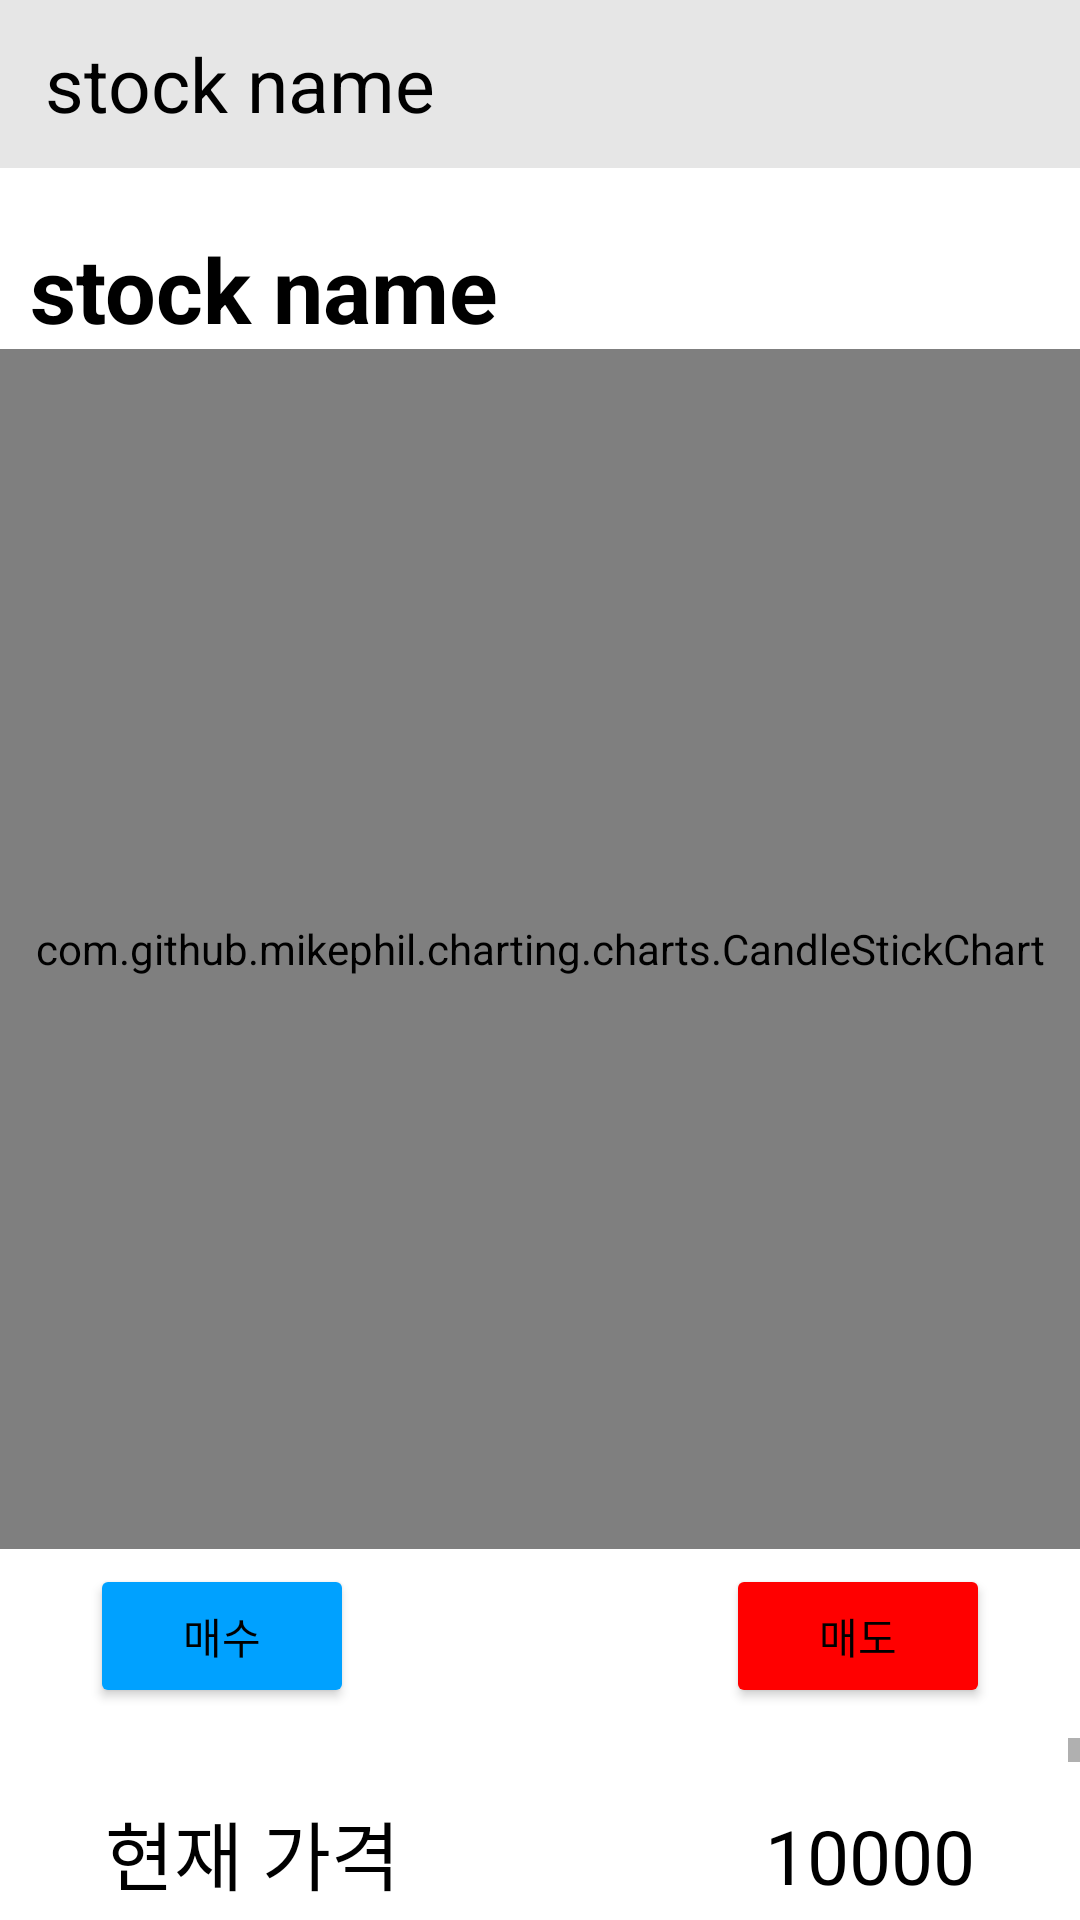

Here is an Android app screen rendered from its layout file. Give the layout XML and the strings, colors and styles it references.
<!-- AndroidManifest.xml: application theme Theme.Stock -->
<!-- res/layout/activity_stock_info.xml -->
<?xml version="1.0" encoding="utf-8"?>
<androidx.constraintlayout.widget.ConstraintLayout xmlns:android="http://schemas.android.com/apk/res/android"
    xmlns:app="http://schemas.android.com/apk/res-auto"
    xmlns:tools="http://schemas.android.com/tools"
    android:layout_width="match_parent"
    android:layout_height="match_parent"
    tools:context=".view.StockInfoActivity">

    <LinearLayout
        android:id="@+id/stock_info_toolbar"
        android:layout_width="match_parent"
        android:layout_height="?attr/actionBarSize"
        android:background="@color/lightGray"
        android:orientation="horizontal"
        app:layout_constraintTop_toTopOf="parent">

        <TextView
            android:id="@+id/stock_name"
            android:layout_width="wrap_content"
            android:layout_height="wrap_content"
            android:layout_gravity="center"
            android:layout_marginStart="15dp"
            android:text="stock name"
            android:textSize="25sp" />
    </LinearLayout>

    <TextView
        android:id="@+id/stock_info_stock_name"
        android:layout_width="wrap_content"
        android:layout_height="wrap_content"
        android:layout_marginStart="10dp"
        android:layout_marginTop="20dp"
        android:text="stock name"
        android:textSize="30sp"
        android:textStyle="bold"
        app:layout_constraintStart_toStartOf="parent"
        app:layout_constraintTop_toBottomOf="@+id/stock_info_toolbar" />

    <TextView
        android:id="@+id/fluctutaion_amount"
        android:layout_width="wrap_content"
        android:layout_height="wrap_content"
        android:layout_marginStart="10dp"
        android:textSize="19sp"
        app:layout_constraintBottom_toBottomOf="@+id/stock_info_stock_name"
        app:layout_constraintStart_toEndOf="@+id/stock_info_stock_name"
        app:layout_constraintTop_toTopOf="@+id/stock_info_stock_name" />

    <com.github.mikephil.charting.charts.CandleStickChart
        android:id="@+id/candle_stick_chart"
        android:layout_width="match_parent"
        android:layout_height="400dp"
        app:layout_constraintTop_toBottomOf="@+id/stock_info_stock_name" />

    <LinearLayout
        android:id="@+id/linearLayout"
        android:layout_width="match_parent"
        android:layout_height="wrap_content"
        android:orientation="horizontal"
        android:layout_marginTop="5dp"
        android:layout_marginStart="30dp"
        android:layout_marginEnd="30dp"
        app:layout_constraintEnd_toEndOf="parent"
        app:layout_constraintTop_toBottomOf="@+id/candle_stick_chart">

        <Button
            android:id="@+id/buying_button"
            android:layout_width="wrap_content"
            android:layout_height="wrap_content"
            android:layout_marginBottom="5dp"
            android:backgroundTint="@color/blue"
            android:text="매수" />

        <View
            android:layout_width="0dp"
            android:layout_height="0dp"
            android:layout_weight="1" />

        <Button
            android:id="@+id/sell_button"
            android:layout_width="wrap_content"
            android:layout_height="wrap_content"
            android:backgroundTint="@color/red"
            android:text="매도" />
    </LinearLayout>

    <ScrollView
        android:layout_width="match_parent"
        android:layout_height="0dp"
        android:layout_marginTop="5dp"
        app:layout_constraintBottom_toBottomOf="parent"
        app:layout_constraintTop_toBottomOf="@+id/linearLayout">

        <LinearLayout
            android:layout_width="match_parent"
            android:layout_height="wrap_content"
            android:orientation="vertical">

            
            <LinearLayout
                android:layout_width="match_parent"
                android:layout_height="wrap_content"
                android:orientation="horizontal"
                android:padding="20dp">

                <TextView
                    android:layout_width="wrap_content"
                    android:layout_height="wrap_content"
                    android:layout_marginStart="15dp"
                    android:text="현재 가격"
                    android:textSize="25sp" />

                <View
                    android:layout_width="0dp"
                    android:layout_height="wrap_content"
                    android:layout_weight="1" />

                <TextView
                    android:id="@+id/present_price"
                    android:layout_width="wrap_content"
                    android:layout_height="wrap_content"
                    android:layout_marginEnd="15dp"
                    android:text="10000"
                    android:textSize="25sp" />
            </LinearLayout>
            
            <LinearLayout
                android:layout_width="match_parent"
                android:layout_height="wrap_content"
                android:orientation="horizontal"
                android:padding="20dp">

                <TextView
                    android:layout_width="wrap_content"
                    android:layout_height="wrap_content"
                    android:layout_marginStart="15dp"
                    android:text="최고 가격"
                    android:textSize="25sp" />

                <View
                    android:layout_width="0dp"
                    android:layout_height="wrap_content"
                    android:layout_weight="1" />

                <TextView
                    android:id="@+id/high_price"
                    android:layout_width="wrap_content"
                    android:layout_height="wrap_content"
                    android:layout_marginEnd="15dp"
                    android:text="10000"
                    android:textSize="25sp" />
            </LinearLayout>
            
            <LinearLayout
                android:layout_width="match_parent"
                android:layout_height="wrap_content"
                android:orientation="horizontal"
                android:padding="20dp">

                <TextView
                    android:layout_width="wrap_content"
                    android:layout_height="wrap_content"
                    android:layout_marginStart="15dp"
                    android:text="최저 가격"
                    android:textSize="25sp" />

                <View
                    android:layout_width="0dp"
                    android:layout_height="wrap_content"
                    android:layout_weight="1" />

                <TextView
                    android:id="@+id/low_price"
                    android:layout_width="wrap_content"
                    android:layout_height="wrap_content"
                    android:layout_marginEnd="15dp"
                    android:text="10000"
                    android:textSize="25sp" />
            </LinearLayout>
            
            <LinearLayout
                android:layout_width="match_parent"
                android:layout_height="wrap_content"
                android:orientation="horizontal"
                android:padding="20dp">

                <TextView
                    android:layout_width="wrap_content"
                    android:layout_height="wrap_content"
                    android:layout_marginStart="15dp"
                    android:text="시작 가격"
                    android:textSize="25sp" />

                <View
                    android:layout_width="0dp"
                    android:layout_height="wrap_content"
                    android:layout_weight="1" />

                <TextView
                    android:id="@+id/start_price"
                    android:layout_width="wrap_content"
                    android:layout_height="wrap_content"
                    android:layout_marginEnd="15dp"
                    android:text="10000"
                    android:textSize="25sp" />
            </LinearLayout>
            
            <LinearLayout
                android:layout_width="match_parent"
                android:layout_height="wrap_content"
                android:orientation="horizontal"
                android:padding="20dp">

                <TextView
                    android:layout_width="wrap_content"
                    android:layout_height="wrap_content"
                    android:layout_marginStart="15dp"
                    android:text="변동률"
                    android:textSize="25sp" />

                <View
                    android:layout_width="0dp"
                    android:layout_height="wrap_content"
                    android:layout_weight="1" />

                <TextView
                    android:id="@+id/fluctutaion_rate"
                    android:layout_width="wrap_content"
                    android:layout_height="wrap_content"
                    android:layout_marginEnd="15dp"
                    android:text="10000"
                    android:textSize="25sp" />
            </LinearLayout>
            
            <LinearLayout
                android:layout_width="match_parent"
                android:layout_height="wrap_content"
                android:orientation="horizontal"
                android:padding="20dp">

                <TextView
                    android:layout_width="wrap_content"
                    android:layout_height="wrap_content"
                    android:layout_marginStart="15dp"
                    android:text="거래량"
                    android:textSize="25sp" />

                <View
                    android:layout_width="0dp"
                    android:layout_height="wrap_content"
                    android:layout_weight="1" />

                <TextView
                    android:id="@+id/trade"
                    android:layout_width="wrap_content"
                    android:layout_height="wrap_content"
                    android:layout_marginEnd="15dp"
                    android:text="10000"
                    android:textSize="25sp" />
            </LinearLayout>
        </LinearLayout>
    </ScrollView>
</androidx.constraintlayout.widget.ConstraintLayout>
<!-- resources referenced by this layout -->
<resources>
  <color name="blue">#00A1FF</color>
  <color name="lightGray">#E6E6E6</color>
  <color name="red">#FFFF0000</color>
  <style name="Theme.Stock" parent="Theme.MaterialComponents.DayNight.DarkActionBar">
          
          <item name="colorPrimary">@color/purple_500</item>
          <item name="colorPrimaryVariant">@color/purple_700</item>
          <item name="colorOnPrimary">@color/white</item>
          
          <item name="colorSecondary">@color/teal_200</item>
          <item name="colorSecondaryVariant">@color/teal_700</item>
          <item name="colorOnSecondary">@color/black</item>
          
          <item name="android:statusBarColor">@color/lightGray</item>
          
          <item name="android:textColor">@color/black</item>
          <item name="fontFamily">@font/nanum_square_round_bold</item>
  
          <item name="windowActionBar">false</item>
          <item name="windowNoTitle">true</item>
      </style>
  <color name="purple_500">#FF6200EE</color>
  <color name="purple_700">#FF3700B3</color>
  <color name="white">#FFFFFFFF</color>
  <color name="teal_200">#FF03DAC5</color>
  <color name="teal_700">#FF018786</color>
  <color name="black">#FF000000</color>
</resources>
